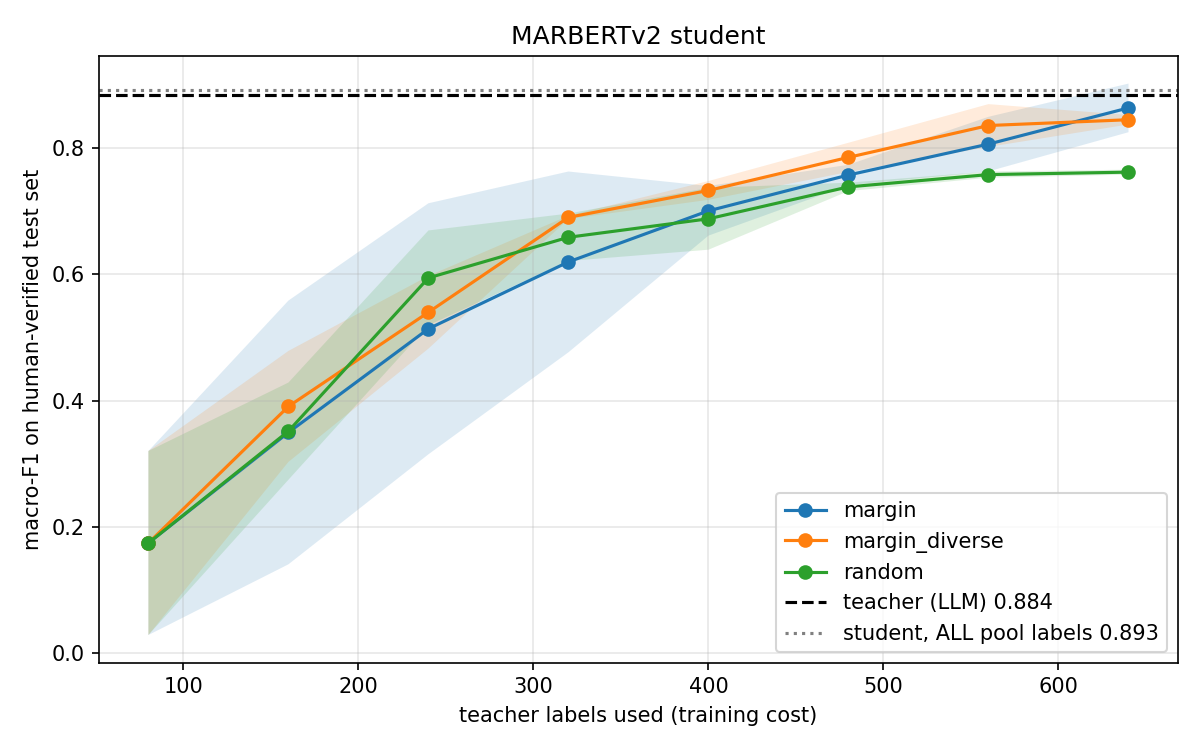

Values plotted in this chart, from the file beside it:
strategy, seed, round, labels_used, macro_f1, accuracy
random, 0, 0, 80, 0.162, 0.2853
random, 0, 1, 160, 0.2659, 0.3668
random, 0, 2, 240, 0.6765, 0.7492
random, 0, 3, 320, 0.6837, 0.7586
random, 0, 4, 400, 0.7232, 0.7962
random, 0, 5, 480, 0.7454, 0.8182
random, 0, 6, 560, 0.7636, 0.837
random, 0, 7, 640, 0.7575, 0.8307
random, 1, 0, 80, 0.03588, 0.1379
random, 1, 1, 160, 0.3752, 0.4326
random, 1, 2, 240, 0.5777, 0.6395
random, 1, 3, 320, 0.677, 0.7429
random, 1, 4, 400, 0.7088, 0.7806
random, 1, 5, 480, 0.7382, 0.8088
random, 1, 6, 560, 0.7558, 0.8276
random, 1, 7, 640, 0.765, 0.837
random, 2, 0, 80, 0.3264, 0.4295
random, 2, 1, 160, 0.4144, 0.5204
random, 2, 2, 240, 0.5292, 0.6207
random, 2, 3, 320, 0.6156, 0.6991
random, 2, 4, 400, 0.6321, 0.7085
random, 2, 5, 480, 0.7321, 0.8025
random, 2, 6, 560, 0.7546, 0.8276
random, 2, 7, 640, 0.7632, 0.837
margin, 0, 0, 80, 0.162, 0.2853
margin, 0, 1, 160, 0.3104, 0.4451
margin, 0, 2, 240, 0.6336, 0.7053
margin, 0, 3, 320, 0.7267, 0.7962
margin, 0, 4, 400, 0.6951, 0.7618
margin, 0, 5, 480, 0.7391, 0.8025
margin, 0, 6, 560, 0.8023, 0.8433
margin, 0, 7, 640, 0.8824, 0.8934
margin, 1, 0, 80, 0.03588, 0.1379
margin, 1, 1, 160, 0.1635, 0.2821
margin, 1, 2, 240, 0.2845, 0.4044
margin, 1, 3, 320, 0.4572, 0.5674
margin, 1, 4, 400, 0.6644, 0.7335
margin, 1, 5, 480, 0.7628, 0.8339
margin, 1, 6, 560, 0.7652, 0.837
margin, 1, 7, 640, 0.8193, 0.8558
margin, 2, 0, 80, 0.3264, 0.4295
margin, 2, 1, 160, 0.5754, 0.6426
margin, 2, 2, 240, 0.6236, 0.6959
margin, 2, 3, 320, 0.6754, 0.7429
margin, 2, 4, 400, 0.7424, 0.815
margin, 2, 5, 480, 0.7702, 0.8119
margin, 2, 6, 560, 0.8513, 0.8683
margin, 2, 7, 640, 0.889, 0.8966
margin_diverse, 0, 0, 80, 0.162, 0.2853
margin_diverse, 0, 1, 160, 0.4635, 0.5674
margin_diverse, 0, 2, 240, 0.5484, 0.627
margin_diverse, 0, 3, 320, 0.6927, 0.7649
margin_diverse, 0, 4, 400, 0.7158, 0.7868
margin_diverse, 0, 5, 480, 0.7967, 0.8558
margin_diverse, 0, 6, 560, 0.8083, 0.8495
margin_diverse, 0, 7, 640, 0.8376, 0.8715
margin_diverse, 1, 0, 80, 0.03588, 0.1379
margin_diverse, 1, 1, 160, 0.2933, 0.3981
margin_diverse, 1, 2, 240, 0.4788, 0.5737
margin_diverse, 1, 3, 320, 0.6907, 0.7586
... 12 more rows
